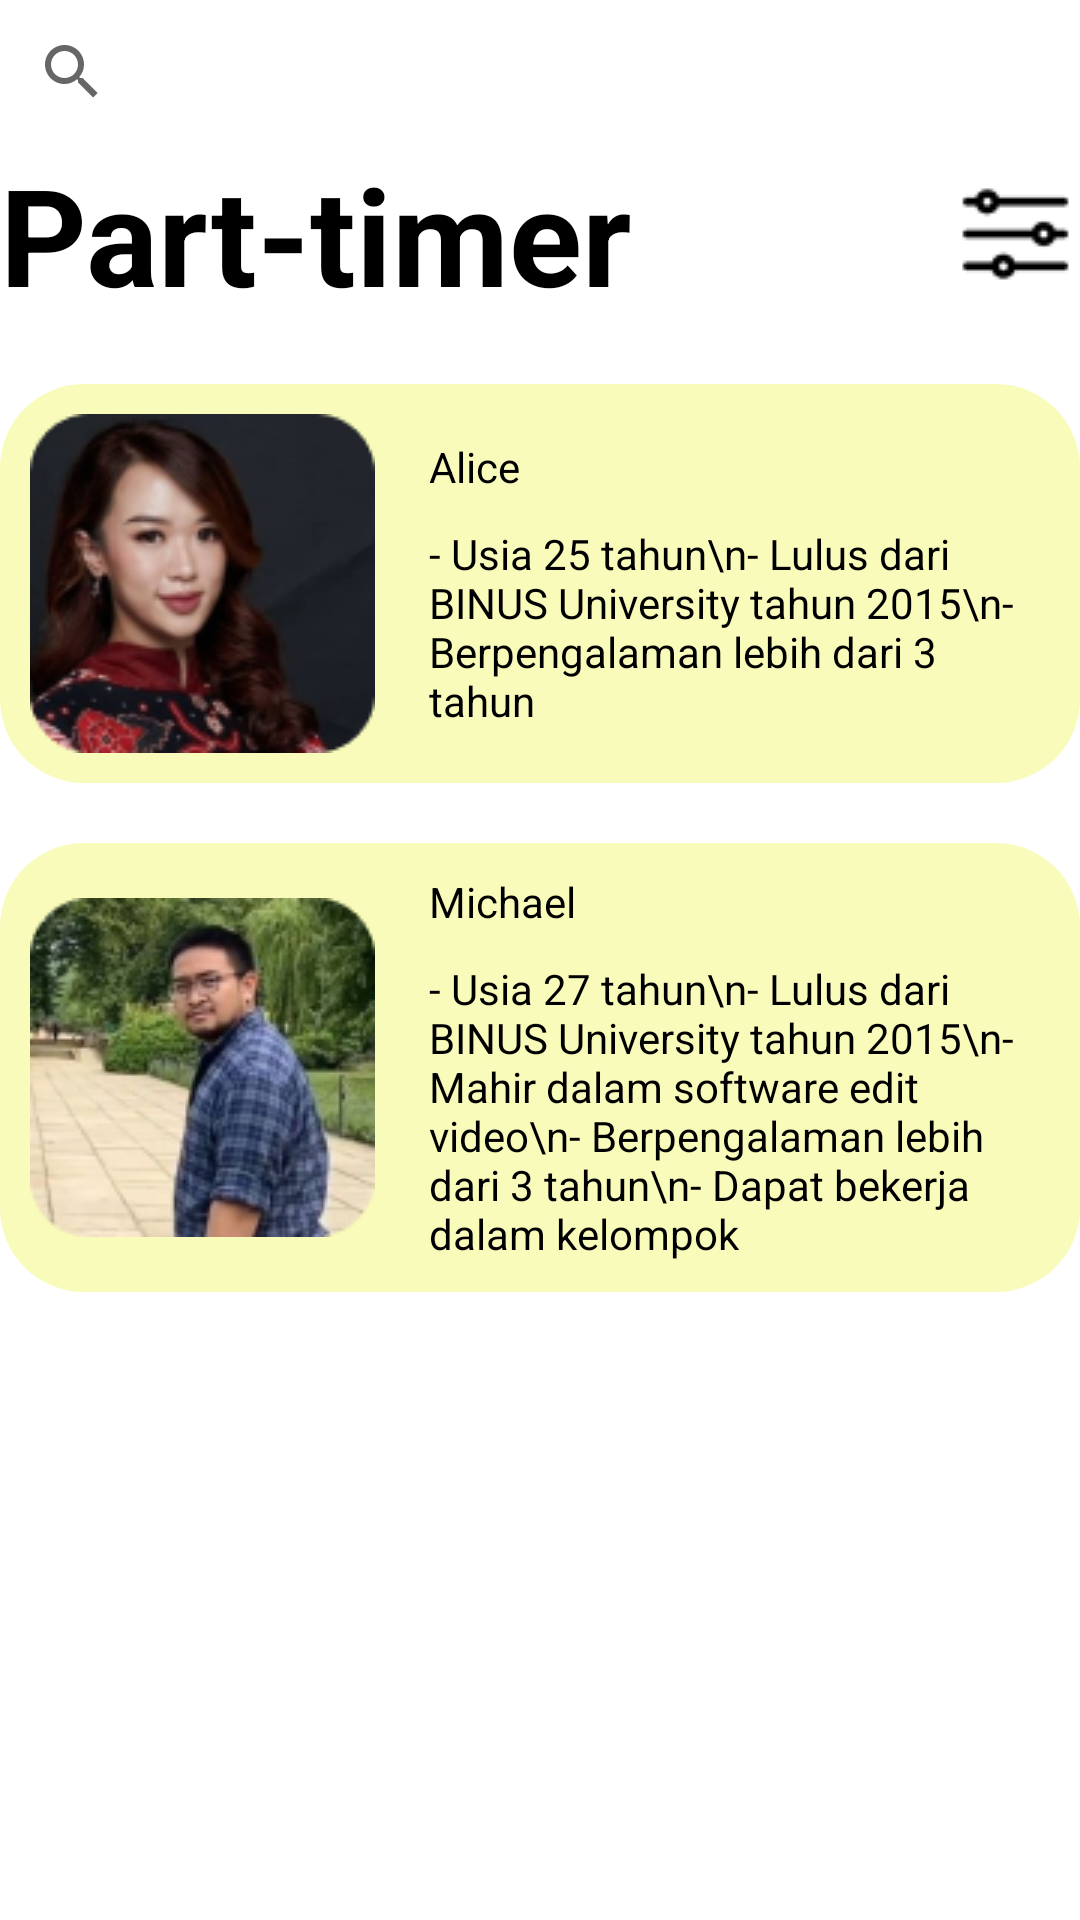

Layout XML and referenced resources for this Android screen:
<!-- AndroidManifest.xml: application theme Theme.PARTIMERFINAL -->
<!-- res/layout/activity_menu_company_parttime.xml -->
<?xml version="1.0" encoding="utf-8"?>
<LinearLayout xmlns:android="http://schemas.android.com/apk/res/android"
    xmlns:app="http://schemas.android.com/apk/res-auto"
    xmlns:tools="http://schemas.android.com/tools"
    android:layout_width="match_parent"
    android:layout_height="match_parent"
    tools:context=".menu_company_parttime"
    android:orientation="vertical"
    android:layout_margin="20dp">

    <SearchView
        android:layout_width="match_parent"
        android:layout_height="wrap_content"
        android:queryHint="Search for worker"/>

    <LinearLayout
        android:layout_width="match_parent"
        android:layout_height="wrap_content"
        android:orientation="horizontal">

        <TextView
            android:layout_weight="1"
            android:layout_width="wrap_content"
            android:layout_height="wrap_content"
            android:text="Part-timer"
            android:textColor="@color/black"
            android:textStyle="bold"
            android:textSize="45sp"/>

        <ImageView
            android:id="@+id/chats"
            android:layout_width="wrap_content"
            android:layout_height="wrap_content"
            android:src="@drawable/chat"
            android:layout_gravity="center_vertical"/>

    </LinearLayout>

    <LinearLayout
        android:layout_width="match_parent"
        android:layout_height="wrap_content"
        android:orientation="horizontal"
        android:backgroundTint="#F9FBBA"
        android:background="@android:drawable/toast_frame"
        android:layout_marginVertical="20dp">

        <ImageView
            android:layout_width="wrap_content"
            android:layout_height="wrap_content"
            android:layout_gravity="center_vertical"
            android:src="@drawable/alice"
            android:layout_marginVertical="10dp"
            android:layout_marginStart="10dp"/>

        <LinearLayout
            android:layout_width="match_parent"
            android:layout_height="wrap_content"
            android:layout_gravity="center_vertical"
            android:layout_margin="10dp"
            android:orientation="vertical">

            <TextView
                android:layout_width="match_parent"
                android:layout_height="wrap_content"
                android:text="Alice"
                android:textColor="@color/black"
                android:background="@android:drawable/toast_frame"
                android:paddingHorizontal="8dp"
                android:layout_marginBottom="10dp"/>

            <TextView
                android:layout_width="match_parent"
                android:layout_height="wrap_content"
                android:text="- Usia 25 tahun\n- Lulus dari BINUS University tahun 2015\n- Berpengalaman lebih dari 3 tahun"
                android:textColor="@color/black"
                android:background="@android:drawable/toast_frame"
                android:paddingHorizontal="8dp"/>

        </LinearLayout>

    </LinearLayout>

    <LinearLayout
        android:layout_width="match_parent"
        android:layout_height="wrap_content"
        android:orientation="horizontal"
        android:backgroundTint="#F9FBBA"
        android:background="@android:drawable/toast_frame">

        <ImageView
            android:layout_width="wrap_content"
            android:layout_height="wrap_content"
            android:layout_gravity="center_vertical"
            android:src="@drawable/michael"
            android:layout_marginVertical="10dp"
            android:layout_marginStart="10dp"/>

        <LinearLayout
            android:layout_width="match_parent"
            android:layout_height="wrap_content"
            android:layout_gravity="center_vertical"
            android:layout_margin="10dp"
            android:orientation="vertical">

            <TextView
                android:layout_width="match_parent"
                android:layout_height="wrap_content"
                android:text="Michael"
                android:textColor="@color/black"
                android:background="@android:drawable/toast_frame"
                android:paddingHorizontal="8dp"
                android:layout_marginBottom="10dp"/>

            <TextView
                android:layout_width="match_parent"
                android:layout_height="wrap_content"
                android:text="- Usia 27 tahun\n- Lulus dari BINUS University tahun 2015\n- Mahir dalam software edit video\n- Berpengalaman lebih dari 3 tahun\n- Dapat bekerja dalam kelompok"
                android:textColor="@color/black"
                android:background="@android:drawable/toast_frame"
                android:paddingHorizontal="8dp"/>

        </LinearLayout>

    </LinearLayout>

</LinearLayout>
<!-- resources referenced by this layout -->
<resources>
  <!-- drawable alice: png bitmap (drawable, 22604 bytes) -->
  <!-- drawable chat: png bitmap (drawable, 889 bytes) -->
  <!-- drawable michael: png bitmap (drawable, 29987 bytes) -->
  <style name="Theme.PARTIMERFINAL" parent="Theme.MaterialComponents.DayNight.DarkActionBar">
          
          <item name="colorPrimary">@color/purple_500</item>
          <item name="colorPrimaryVariant">@color/purple_700</item>
          <item name="colorOnPrimary">@color/white</item>
          
          <item name="colorSecondary">@color/teal_200</item>
          <item name="colorSecondaryVariant">@color/teal_700</item>
          <item name="colorOnSecondary">@color/black</item>
          
          <item name="android:statusBarColor" tools:targetApi="l">?attr/colorPrimaryVariant</item>
          
      </style>
  <!-- not gathered from this repository: default colours our renderer supplied (Android Studio template values) -->
  <color name="purple_500">#FF6200EE</color>
  <color name="purple_700">#FF3700B3</color>
  <color name="teal_200">#FF03DAC5</color>
  <color name="teal_700">#FF018786</color>
  <color name="black">#FF000000</color>
  <color name="white">#FFFFFFFF</color>
</resources>
